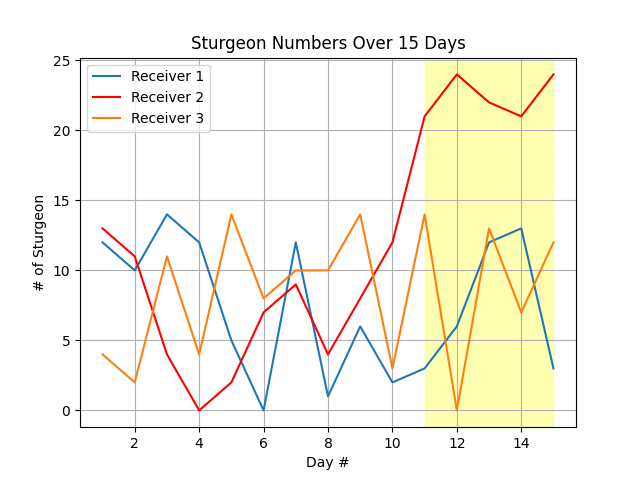

Data behind this chart, as committed beside it:
Day, 1, 2, 3, 4, 5, 6, 7, 8, 9, 10, 11, 12, 13, 14, 15
Receiver 1, 12, 10, 14, 12, 5, 0, 12, 1, 6, 2, 3, 6, 12, 13, 3
Receiver 2, 13, 11, 4, 0, 2, 7, 9, 4, 8, 12, 21, 24, 22, 21, 24
Receiver 3, 4, 2, 11, 4, 14, 8, 10, 10, 14, 3, 14, 0, 13, 7, 12
